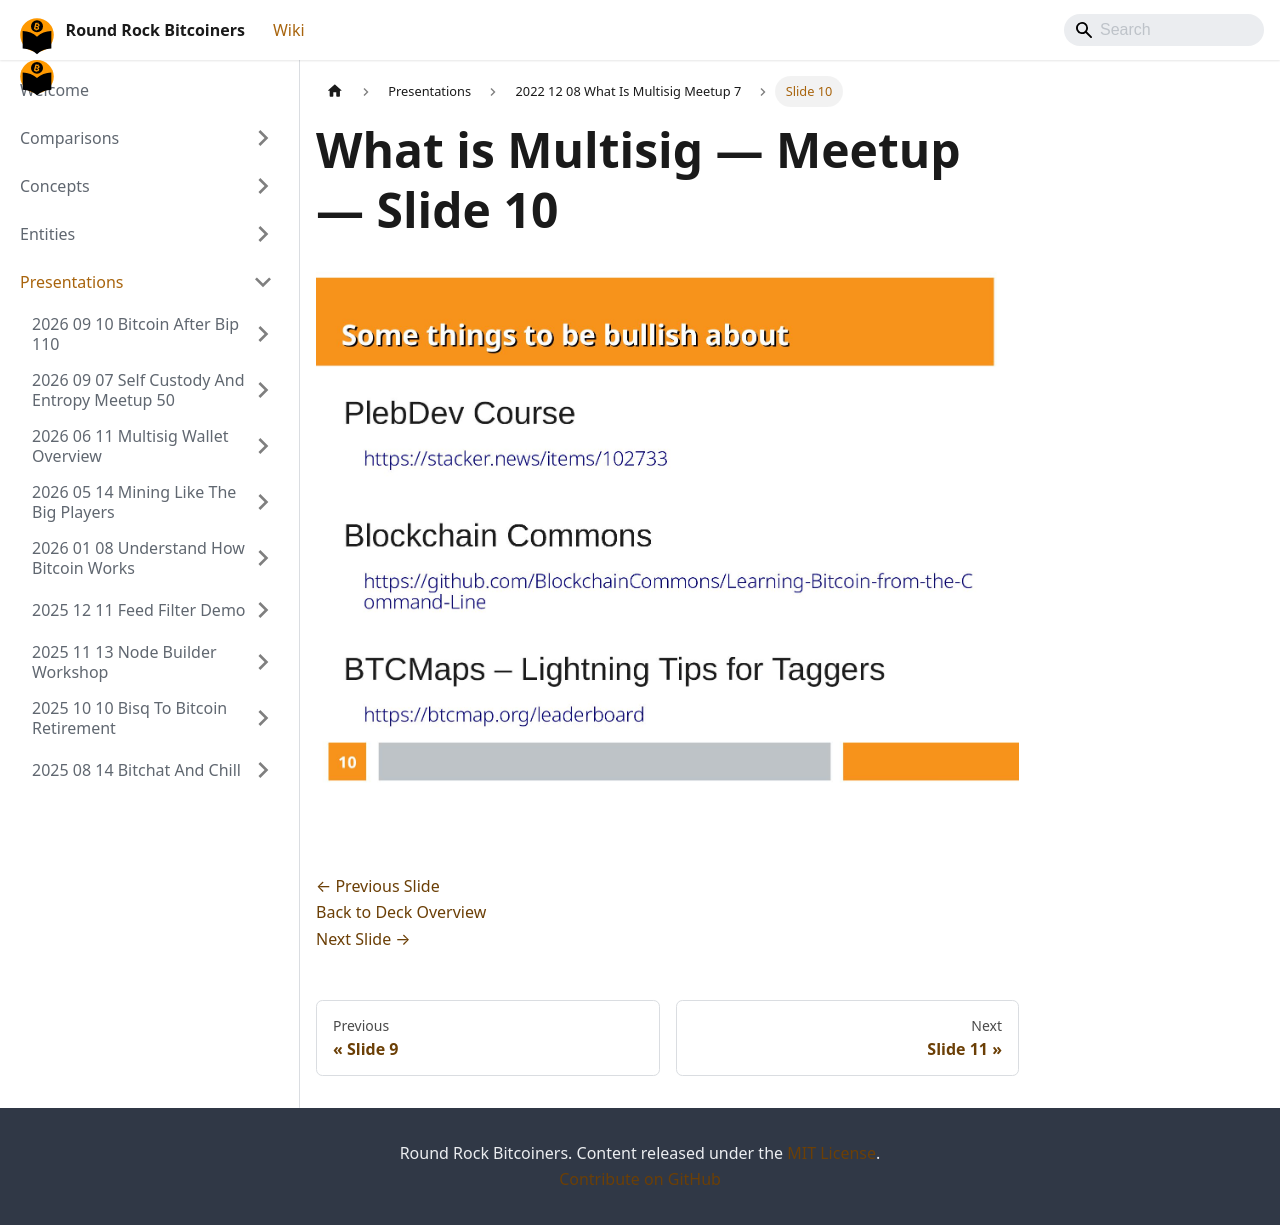

repository: jason-me/rrbtc-wiki · page: presentations/2022-12-08-what-is-multisig-meetup-7/slide-010/index.html · generator: docusaurus

---
title: "Slide 10 of 16 - What is Multisig — Meetup"
sidebar_label: "Slide 10"
pagination_next: "presentations/2022-12-08-what-is-multisig-meetup-7/slide-011"
pagination_prev: "presentations/2022-12-08-what-is-multisig-meetup-7/slide-009"
---

# What is Multisig — Meetup — Slide 10

![Slide 10 of 16 from 'What is Multisig — Meetup' (2022-12-08)](/img/slides/2022-12-08-what-is-multisig-meetup-7/slide_009.jpg)

<br/>
<br/>

[← Previous Slide](/presentations/2022-12-08-what-is-multisig-meetup-7/slide-009)  
[Back to Deck Overview](/presentations/2022-12-08-what-is-multisig-meetup-7/)  
[Next Slide →](/presentations/2022-12-08-what-is-multisig-meetup-7/slide-011)
